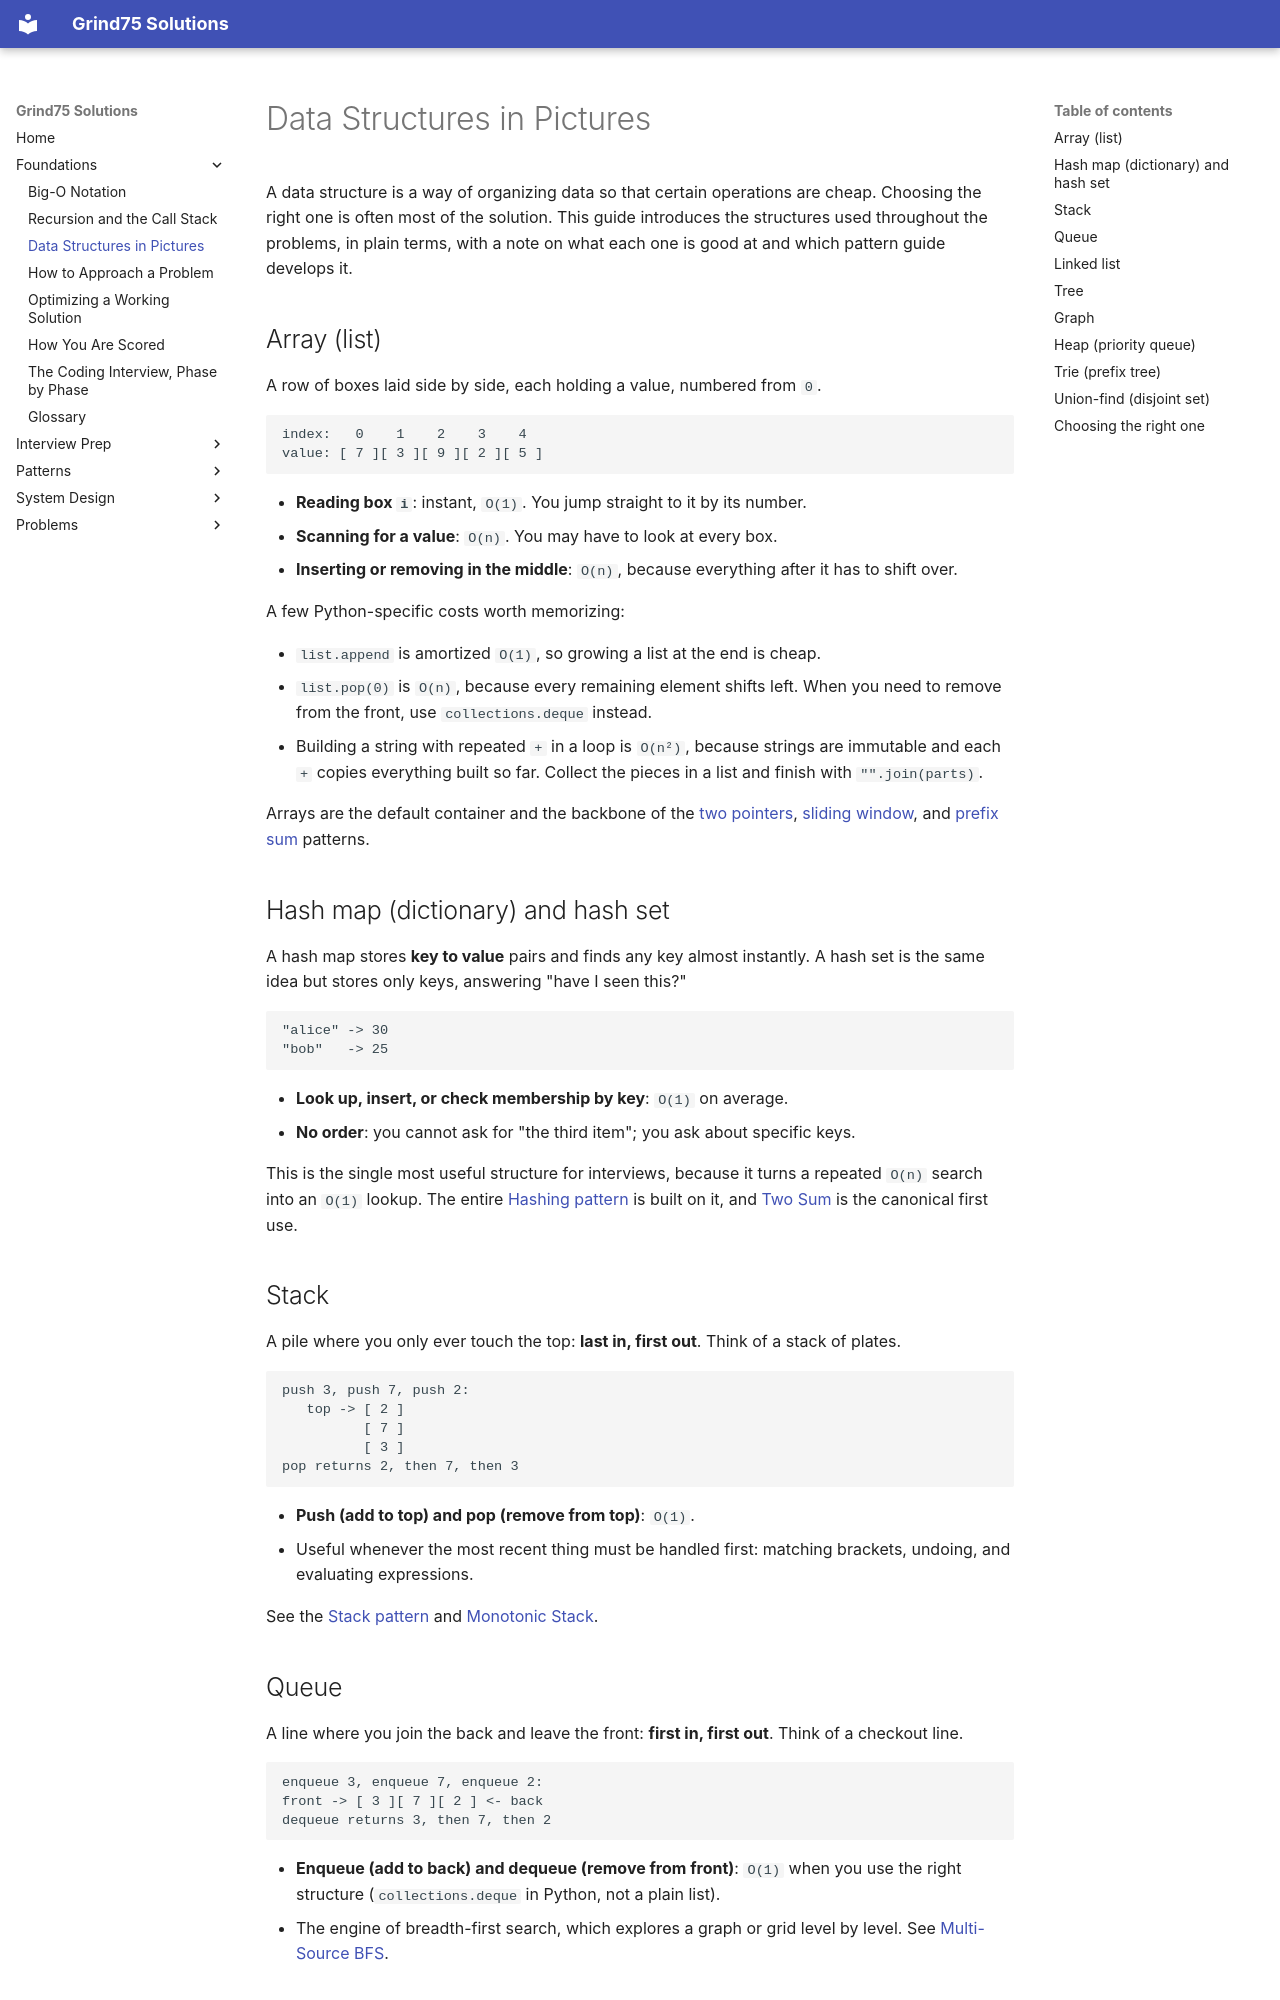

repository: ThoDHa/grind75 · page: foundations/data_structures/index.html · generator: mkdocs

# Data Structures in Pictures

A data structure is a way of organizing data so that certain operations are cheap. Choosing the right one is often most of the solution. This guide introduces the structures used throughout the problems, in plain terms, with a note on what each one is good at and which pattern guide develops it.

## Array (list)

A row of boxes laid side by side, each holding a value, numbered from `0`.

```text
index:   0    1    2    3    4
value: [ 7 ][ 3 ][ 9 ][ 2 ][ 5 ]
```

- **Reading box `i`**: instant, `O(1)`. You jump straight to it by its number.
- **Scanning for a value**: `O(n)`. You may have to look at every box.
- **Inserting or removing in the middle**: `O(n)`, because everything after it
  has to shift over.

A few Python-specific costs worth memorizing:

- `list.append` is amortized `O(1)`, so growing a list at the end is cheap.
- `list.pop(0)` is `O(n)`, because every remaining element shifts left. When
  you need to remove from the front, use `collections.deque` instead.
- Building a string with repeated `+` in a loop is `O(n²)`, because strings
  are immutable and each `+` copies everything built so far. Collect the pieces in a list and finish with `"".join(parts)`.

Arrays are the default container and the backbone of the [two pointers](../patterns/two_pointers/intuition.md), [sliding window](../patterns/sliding_window/intuition.md), and [prefix sum](../patterns/prefix_sum/intuition.md) patterns.

## Hash map (dictionary) and hash set

A hash map stores **key to value** pairs and finds any key almost instantly. A hash set is the same idea but stores only keys, answering "have I seen this?"

```text
"alice" -> 30
"bob"   -> 25
```

- **Look up, insert, or check membership by key**: `O(1)` on average.
- **No order**: you cannot ask for "the third item"; you ask about specific
  keys.

This is the single most useful structure for interviews, because it turns a repeated `O(n)` search into an `O(1)` lookup. The entire [Hashing pattern](../patterns/hashing/intuition.md) is built on it, and [Two Sum](../problems/two_sum.md) is the canonical first use.

## Stack

A pile where you only ever touch the top: **last in, first out**. Think of a stack of plates.

```text
push 3, push 7, push 2:
   top -> [ 2 ]
          [ 7 ]
          [ 3 ]
pop returns 2, then 7, then 3
```

- **Push (add to top) and pop (remove from top)**: `O(1)`.
- Useful whenever the most recent thing must be handled first: matching
  brackets, undoing, and evaluating expressions.

See the [Stack pattern](../patterns/stack/intuition.md) and [Monotonic Stack](../patterns/monotonic_stack/intuition.md).
